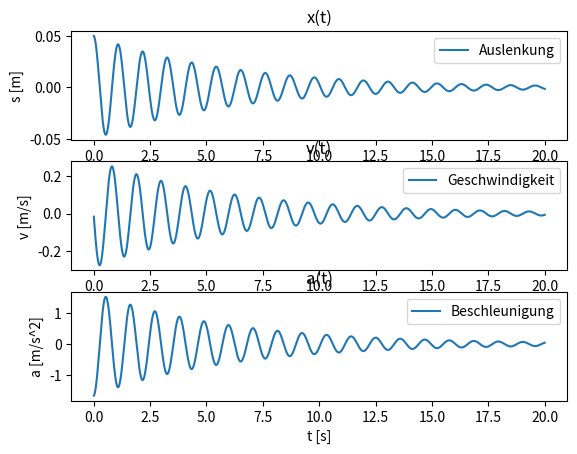

The matplotlib source for this figure:
import matplotlib.pyplot as plt

t_vec = [] # Liste für die Zeit
x_vec = [] # Liste für den Ort
v_vec = [] # Liste für die Geschwindigkeit
a_vec = [] # Liste für die Beschleunigung

D = 5 # Federkonstante
r = 0.05 # Reibung
m = 0.15 # Masse

dt = 0.01 # Änderung der Zeit
t = 0 # Zeit
x = 0.05 # Ort
v = 0 # Geschwindigkeit
a = 0 # Beschleunigung

for _ in range(int(20 / dt)): # Von 0 bis 20 Sekunden in 0.01 Schritten iterieren

    F_D = -D * x # Federkraft
    F_R = r * v # Reibungskraft
    F_ges = F_D - F_R # Gesamtkraft

    a = F_ges / m # Beschleuningung neu berechnen

    dv = a * dt # Änderung der Geschwindigkeit
    v += dv # Änderung addieren

    dx = v * dt # Änderung des Ortes
    x += dx # Änderung addieren

    t += dt # Zeitänderung

    # Werte hinzugügen
    t_vec.append(t)
    x_vec.append(x)
    v_vec.append(v)
    a_vec.append(a)

# Graphen plotten
plt.subplot(3,1,1)
plt.plot(t_vec, x_vec, label="Auslenkung")
plt.title("x(t)")
plt.xlabel("t [s]")
plt.ylabel("s [m]")
plt.legend()

plt.subplot(3,1,2)
plt.plot(t_vec, v_vec, label="Geschwindigkeit")
plt.title("v(t)")
plt.xlabel("t [s]")
plt.ylabel("v [m/s]")
plt.legend()

plt.subplot(3,1,3)
plt.plot(t_vec, a_vec, label="Beschleunigung")
plt.title("a(t)")
plt.xlabel("t [s]")
plt.ylabel("a [m/s^2]")
plt.legend()

plt.show()